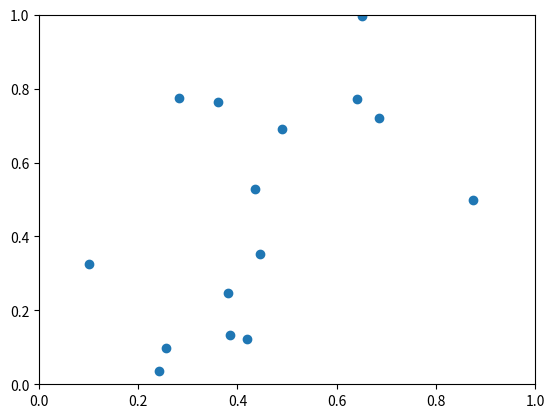

The matplotlib source for this figure:
import matplotlib.pyplot as plt
import matplotlib.animation as animation
import numpy as np
import random

T=287
N=15 
m0= 14* 1.66 * 10**(-27)
k= 1.380649 * 10 ** (-23)

fig, ax = plt.subplots()

t=0
dt=0.1 
x=[random.random() for i in range(N)] 
y=[random.random() for i in range(N)]
vx=[10*random.random() for i in range(N)]
vy=[10*random.random() for i in range(N)]
'''for i in range(N):
    x.append ( random.random())
    y.append ( random. random())
    vx.append ( 10* random.random() )
    vy.append( 10* random.random() )'''

ax.set_xlim(0, 1)
ax.set_ylim(0, 1)
ax.scatter(x, y)

print(x)
print(y)

def f(v,m,T):
    return 4* (np.pi)**(0.5) * ( m/ (2*k*T))** (1.5) *(np.e)**( -m*v**2/ (2*k*T))* v**2

def animate(i):
    global t
    t+=dt
    ax.clear()
    for i in range(N):
        x[i]+= vx[i] *dt
        y[i]+= vy[i] *dt
        if x[i]<=0:
            x[i]=0
            vx[i]*=(-1)
        if x[i] >=1:
            x[i]=1
            vx[i]*=(-1)
        if y[i]<=0:
            y[i]=0
            vy[i]*=(-1) 
        if y[i] >=1:
            y[i]=1
            vy[i]*=(-1)
    
    ax.set_xlim(0, 1)
    ax.set_ylim(0, 1)
    ax.scatter(x, y)
    

        
ani = animation.FuncAnimation(fig, animate, interval=0.0001)

plt.show()
